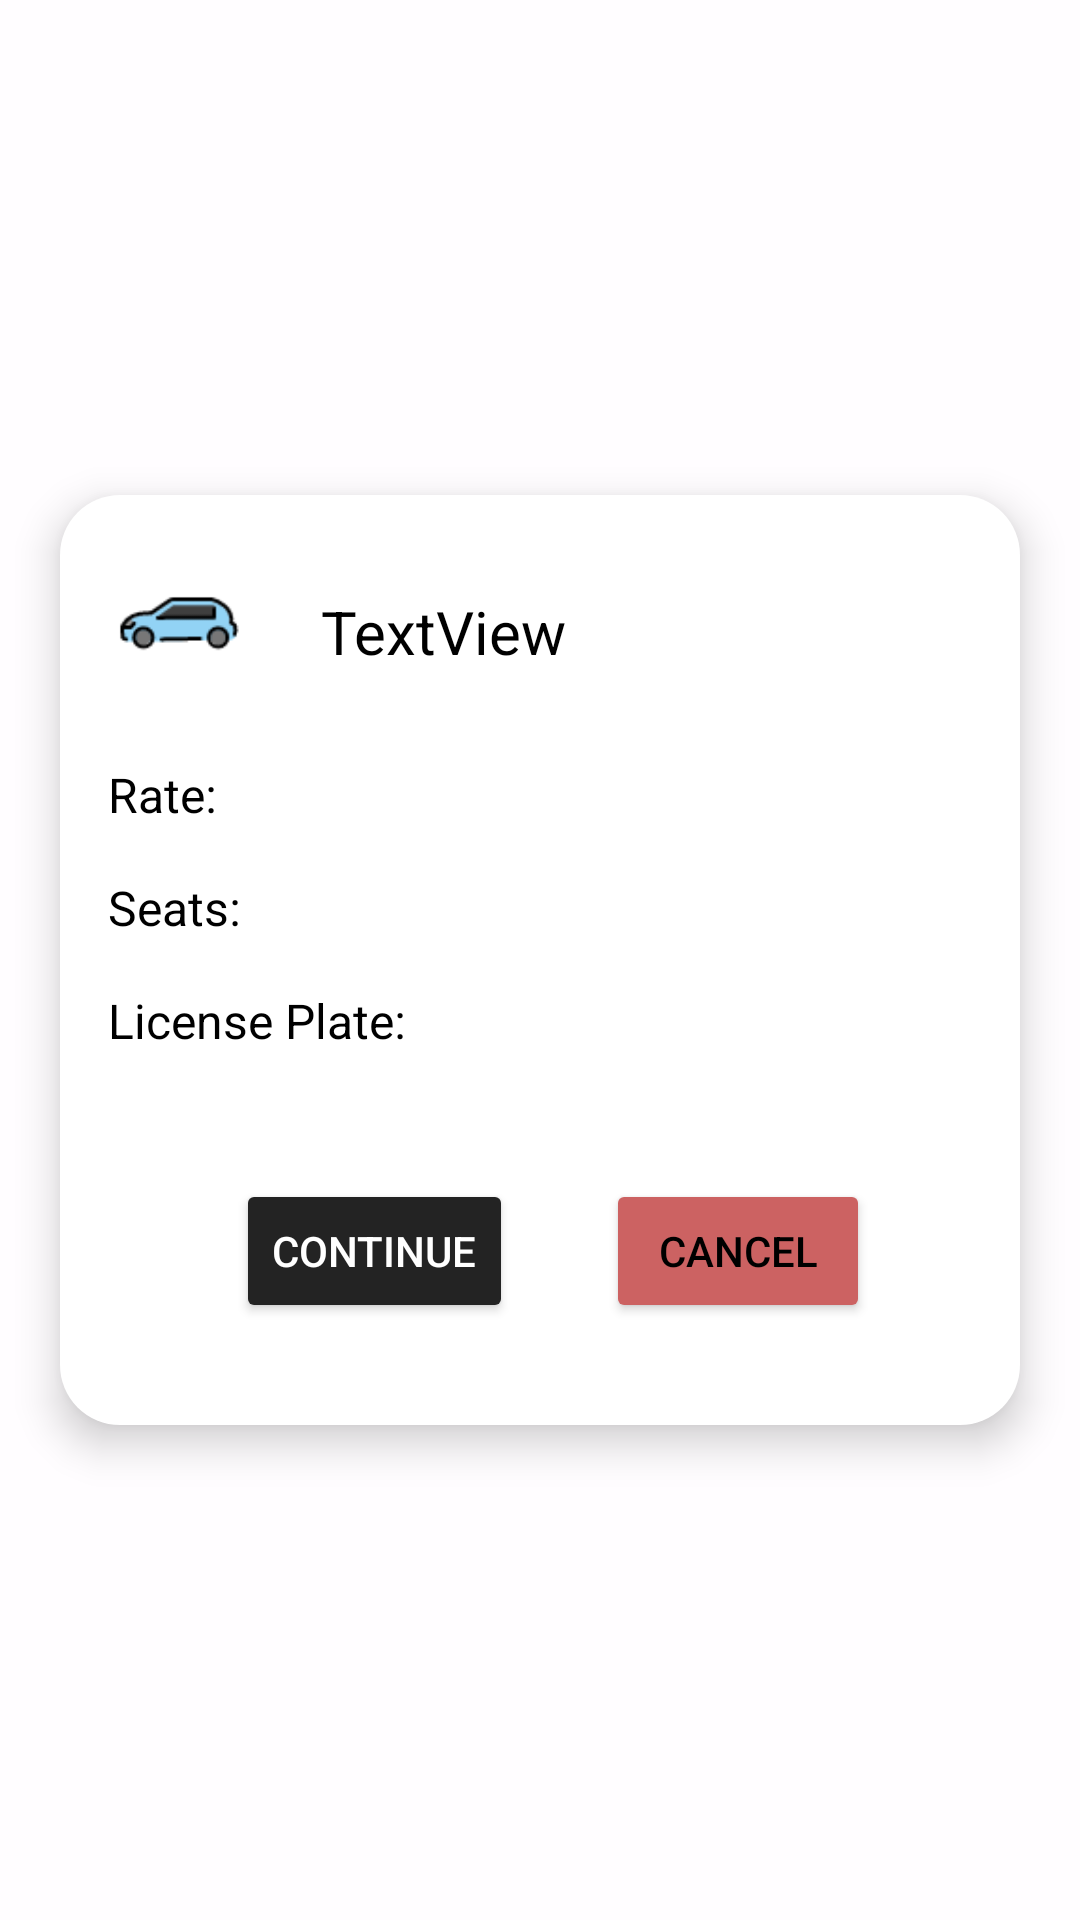

Write the Android layout XML for this screen, with the resource values it uses.
<!-- AndroidManifest.xml: application theme Theme.Texnolgia_logismikou -->
<!-- res/layout/out_city_vehicle_popup.xml -->
<?xml version="1.0" encoding="utf-8"?>
<androidx.constraintlayout.widget.ConstraintLayout xmlns:android="http://schemas.android.com/apk/res/android"
    xmlns:app="http://schemas.android.com/apk/res-auto"
    xmlns:tools="http://schemas.android.com/tools"
    android:layout_width="match_parent"
    android:layout_height="match_parent"
    android:background="#CDFFFFFF">

    <androidx.constraintlayout.widget.ConstraintLayout
        android:layout_width="match_parent"
        android:layout_height="310dp"
        android:layout_marginHorizontal="20dp"
        android:background="@drawable/rounded_rectangle"
        android:elevation="8dp"
        app:layout_constraintBottom_toBottomOf="parent"
        app:layout_constraintEnd_toEndOf="parent"
        app:layout_constraintStart_toStartOf="parent"
        app:layout_constraintTop_toTopOf="parent">

        <ImageView
            android:id="@+id/imageView"
            android:layout_width="47dp"
            android:layout_height="45dp"
            android:layout_marginStart="16dp"
            android:layout_marginTop="16dp"
            app:layout_constraintStart_toStartOf="parent"
            app:layout_constraintTop_toTopOf="parent"
            app:srcCompat="@drawable/in_city_car" />

        <TextView
            android:id="@+id/textTitle"
            android:layout_width="wrap_content"
            android:layout_height="wrap_content"
            android:layout_marginStart="24dp"
            android:layout_marginTop="32dp"
            android:text="TextView"
            android:textColor="#000000"
            android:textSize="20sp"
            app:layout_constraintStart_toEndOf="@+id/imageView"
            app:layout_constraintTop_toTopOf="parent" />

        <Button
            android:id="@+id/btnContinue"
            android:layout_width="wrap_content"
            android:layout_height="wrap_content"
            android:layout_marginBottom="16dp"
            android:backgroundTint="#232323"
            android:text="Continue"
            android:textColor="#FFFFFF"
            app:layout_constraintBottom_toBottomOf="parent"
            app:layout_constraintEnd_toEndOf="parent"
            app:layout_constraintHorizontal_bias="0.257"
            app:layout_constraintStart_toStartOf="parent"
            app:layout_constraintTop_toBottomOf="@+id/textPlate"
            app:layout_constraintVertical_bias="0.7" />

        <Button
            android:id="@+id/btnCancel"
            android:layout_width="wrap_content"
            android:layout_height="wrap_content"
            android:layout_marginBottom="16dp"
            android:backgroundTint="#CC6262"
            android:text="Cancel"
            android:textColor="#000000"
            app:layout_constraintBottom_toBottomOf="parent"
            app:layout_constraintEnd_toEndOf="parent"
            app:layout_constraintHorizontal_bias="0.785"
            app:layout_constraintStart_toStartOf="parent"
            app:layout_constraintTop_toTopOf="@+id/btnContinue"
            app:layout_constraintVertical_bias="0.0" />

        <TextView
            android:id="@+id/textPlate"
            android:layout_width="wrap_content"
            android:layout_height="wrap_content"
            android:layout_marginStart="16dp"
            android:layout_marginTop="16dp"
            android:text="License Plate: "
            android:textColor="#000000"
            android:textSize="16sp"
            app:layout_constraintStart_toStartOf="parent"
            app:layout_constraintTop_toBottomOf="@+id/textSeats" />

        <TextView
            android:id="@+id/textRate"
            android:layout_width="wrap_content"
            android:layout_height="wrap_content"
            android:layout_marginStart="16dp"
            android:layout_marginTop="28dp"
            android:text="Rate: "
            android:textColor="#000000"
            android:textSize="16sp"
            app:layout_constraintStart_toStartOf="parent"
            app:layout_constraintTop_toBottomOf="@+id/imageView" />

        <TextView
            android:id="@+id/textSeats"
            android:layout_width="wrap_content"
            android:layout_height="wrap_content"
            android:layout_marginStart="16dp"
            android:layout_marginTop="16dp"
            android:text="Seats:"
            android:textColor="#000000"
            android:textSize="16sp"
            app:layout_constraintStart_toStartOf="parent"
            app:layout_constraintTop_toBottomOf="@+id/textRate" />
    </androidx.constraintlayout.widget.ConstraintLayout>
</androidx.constraintlayout.widget.ConstraintLayout>
<!-- resources referenced by this layout -->
<resources>
  <!-- drawable in_city_car: png bitmap (drawable-ldpi, 1834 bytes) -->
  <!-- drawable rounded_rectangle (drawable) -->
  <?xml version="1.0" encoding="utf-8"?>
  <selector xmlns:android="http://schemas.android.com/apk/res/android" >
      <item >
          <shape android:shape="rectangle"  >
              <corners android:radius="20dip" />
              <gradient android:angle="-90" android:startColor="#FFFF" android:endColor="#FFFF"/>
          </shape>
      </item>
  </selector>
  <style name="Theme.Texnolgia_logismikou" parent="Base.Theme.Texnolgia_logismikou" />
  <style name="Base.Theme.Texnolgia_logismikou" parent="Theme.Material3.DayNight.NoActionBar">
          
          
      </style>
</resources>
